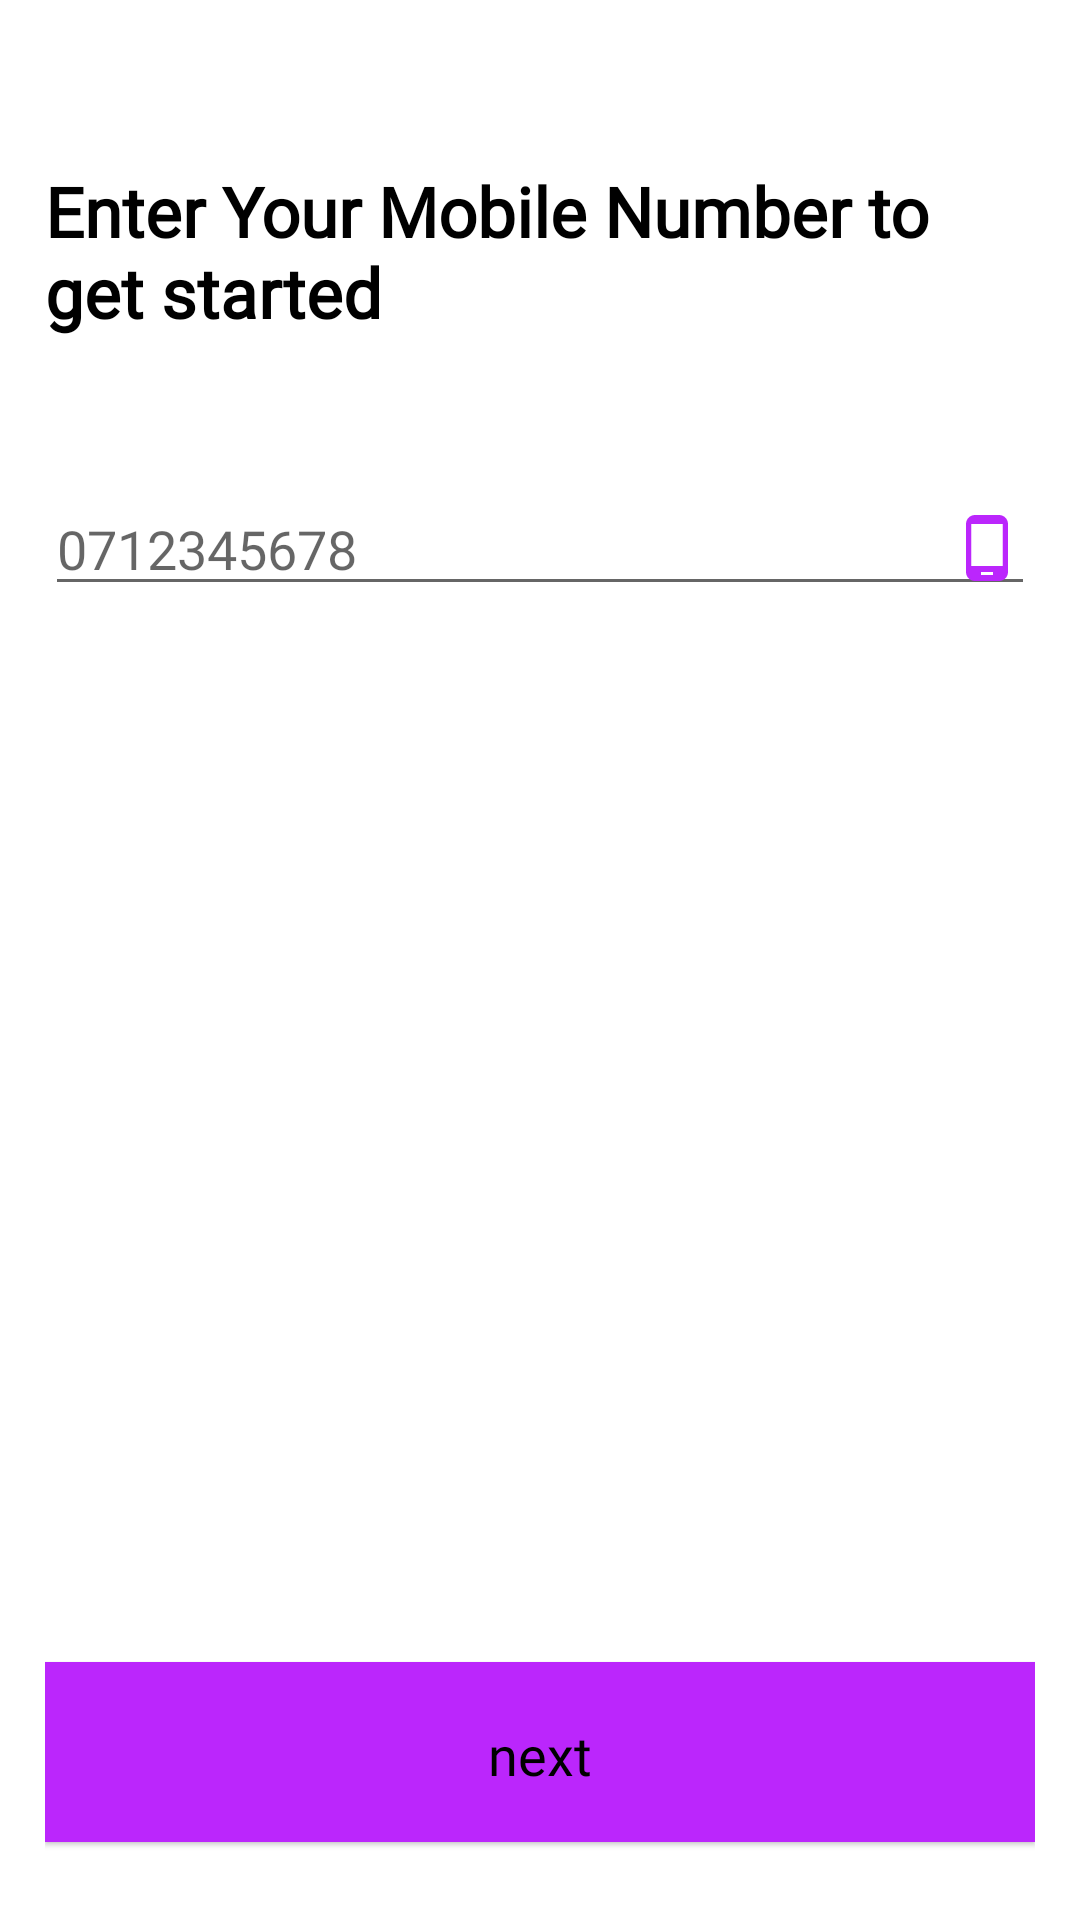

Produce the Android XML layout that renders to this screen, including the resource entries it uses.
<!-- AndroidManifest.xml: application theme Theme.Mlh -->
<!-- res/layout/activity_register.xml -->
<?xml version="1.0" encoding="utf-8"?>
<RelativeLayout xmlns:android="http://schemas.android.com/apk/res/android"
    xmlns:app="http://schemas.android.com/apk/res-auto"
    xmlns:tools="http://schemas.android.com/tools"
    android:layout_width="match_parent"
    android:layout_height="match_parent"
    android:orientation="vertical"
    android:paddingEnd="15dp"
    android:paddingStart="15dp"
    tools:context=".user.RegisterActivity">


    <LinearLayout
        android:id="@+id/register"
        android:layout_width="match_parent"
        android:layout_height="wrap_content"
        android:orientation="vertical">

        <TextView
            android:id="@+id/textmobile"
            android:layout_width="wrap_content"
            android:layout_height="wrap_content"
            android:layout_marginTop="55dp"
            android:fontFamily="@font/sfbold"
            android:text="@string/mobilen"
            android:textColor="?android:textColorPrimary"
            android:textSize="23sp"
            android:textStyle="bold" />

        <LinearLayout
            android:layout_width="match_parent"
            android:layout_height="wrap_content"
            android:layout_marginTop="48dp"
            android:orientation="horizontal">

            <EditText
                android:id="@+id/mobiledigit"
                android:layout_width="0dp"
                android:layout_height="wrap_content"
                android:layout_weight="1"
                android:autofillHints="@string/digits"
                android:fontFamily="@font/sfbold"
                android:hint="@string/digits"
                android:inputType="phone"
                android:drawableEnd="@drawable/ic_phoneblack"
                android:textColor="?android:textColorPrimary"
                android:textSize="18sp" />


        </LinearLayout>

    </LinearLayout>

    <TextView
        android:id="@+id/next"
        android:layout_width="match_parent"
        android:layout_height="60dp"
        android:layout_alignParentBottom="true"
        android:layout_marginBottom="26dp"
        android:background="@color/purple_500"
        android:elevation="1dp"
        android:fontFamily="@font/sfbold"
        android:gravity="center_horizontal"
        android:paddingTop="18.5dp"
        android:paddingBottom="18.5dp"
        android:text="@string/next"
        android:textColor="?android:textColorPrimary"
        android:textSize="18sp" />

</RelativeLayout>
<!-- resources referenced by this layout -->
<resources>
  <color name="purple_500">#FFBB26FC</color>
  <!-- drawable ic_phoneblack (drawable) -->
  <vector xmlns:android="http://schemas.android.com/apk/res/android"
      android:width="24dp"
      android:height="24dp"
      android:viewportWidth="24.0"
      android:viewportHeight="24.0">
      <path
          android:fillColor="@color/purple_500"
          android:pathData="M16,1L8,1C6.34,1 5,2.34 5,4v16c0,1.66 1.34,3 3,3h8c1.66,0 3,-1.34 3,-3L19,4c0,-1.66 -1.34,-3 -3,-3zM14,21h-4v-1h4v1zM17.25,18L6.75,18L6.75,4h10.5v14z"/>
  </vector>
  <string name="digits">0712345678</string>
  <string name="mobilen">Enter Your Mobile Number to get started</string>
  <string name="next">next</string>
  <style name="Theme.Mlh" parent="Theme.MaterialComponents.DayNight.NoActionBar">
          
          <item name="colorPrimary">@color/purple_500</item>
          <item name="colorPrimaryVariant">@color/purple_700</item>
          <item name="colorOnPrimary">@color/white</item>
          
          <item name="colorSecondary">@color/teal_200</item>
          <item name="colorSecondaryVariant">@color/teal_700</item>
          <item name="colorOnSecondary">@color/black</item>
          
          <item name="android:statusBarColor" tools:targetApi="l">?attr/colorPrimaryVariant</item>
          
  
          <item name="android:textColorPrimary">@color/black</item>
      </style>
  <color name="purple_700">#FFBB06FC</color>
  <color name="white">#FFFFFFFF</color>
  <color name="teal_200">#FF03DAC5</color>
  <color name="teal_700">#FF018786</color>
  <color name="black">#FF000000</color>
</resources>
